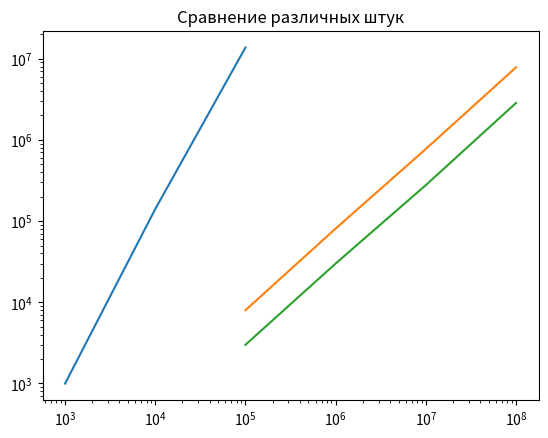

This figure's Python source:
import matplotlib.pyplot as plt


b = [1000, 10000, 100000]
plt.plot(b, [996, 140687, 13730495]) # massive без амортизации
a = [100000, 1000000, 10000000, 100000000]
plt.plot(a, [7978, 80818, 772932, 7824070]) # стек на основе списка
plt.plot(a, [2991, 29987, 277257, 2849374]) # Массив с амортизацией
plt.yscale('log')
plt.xscale('log')
plt.title('Сравнение различных штук')
plt.show()
